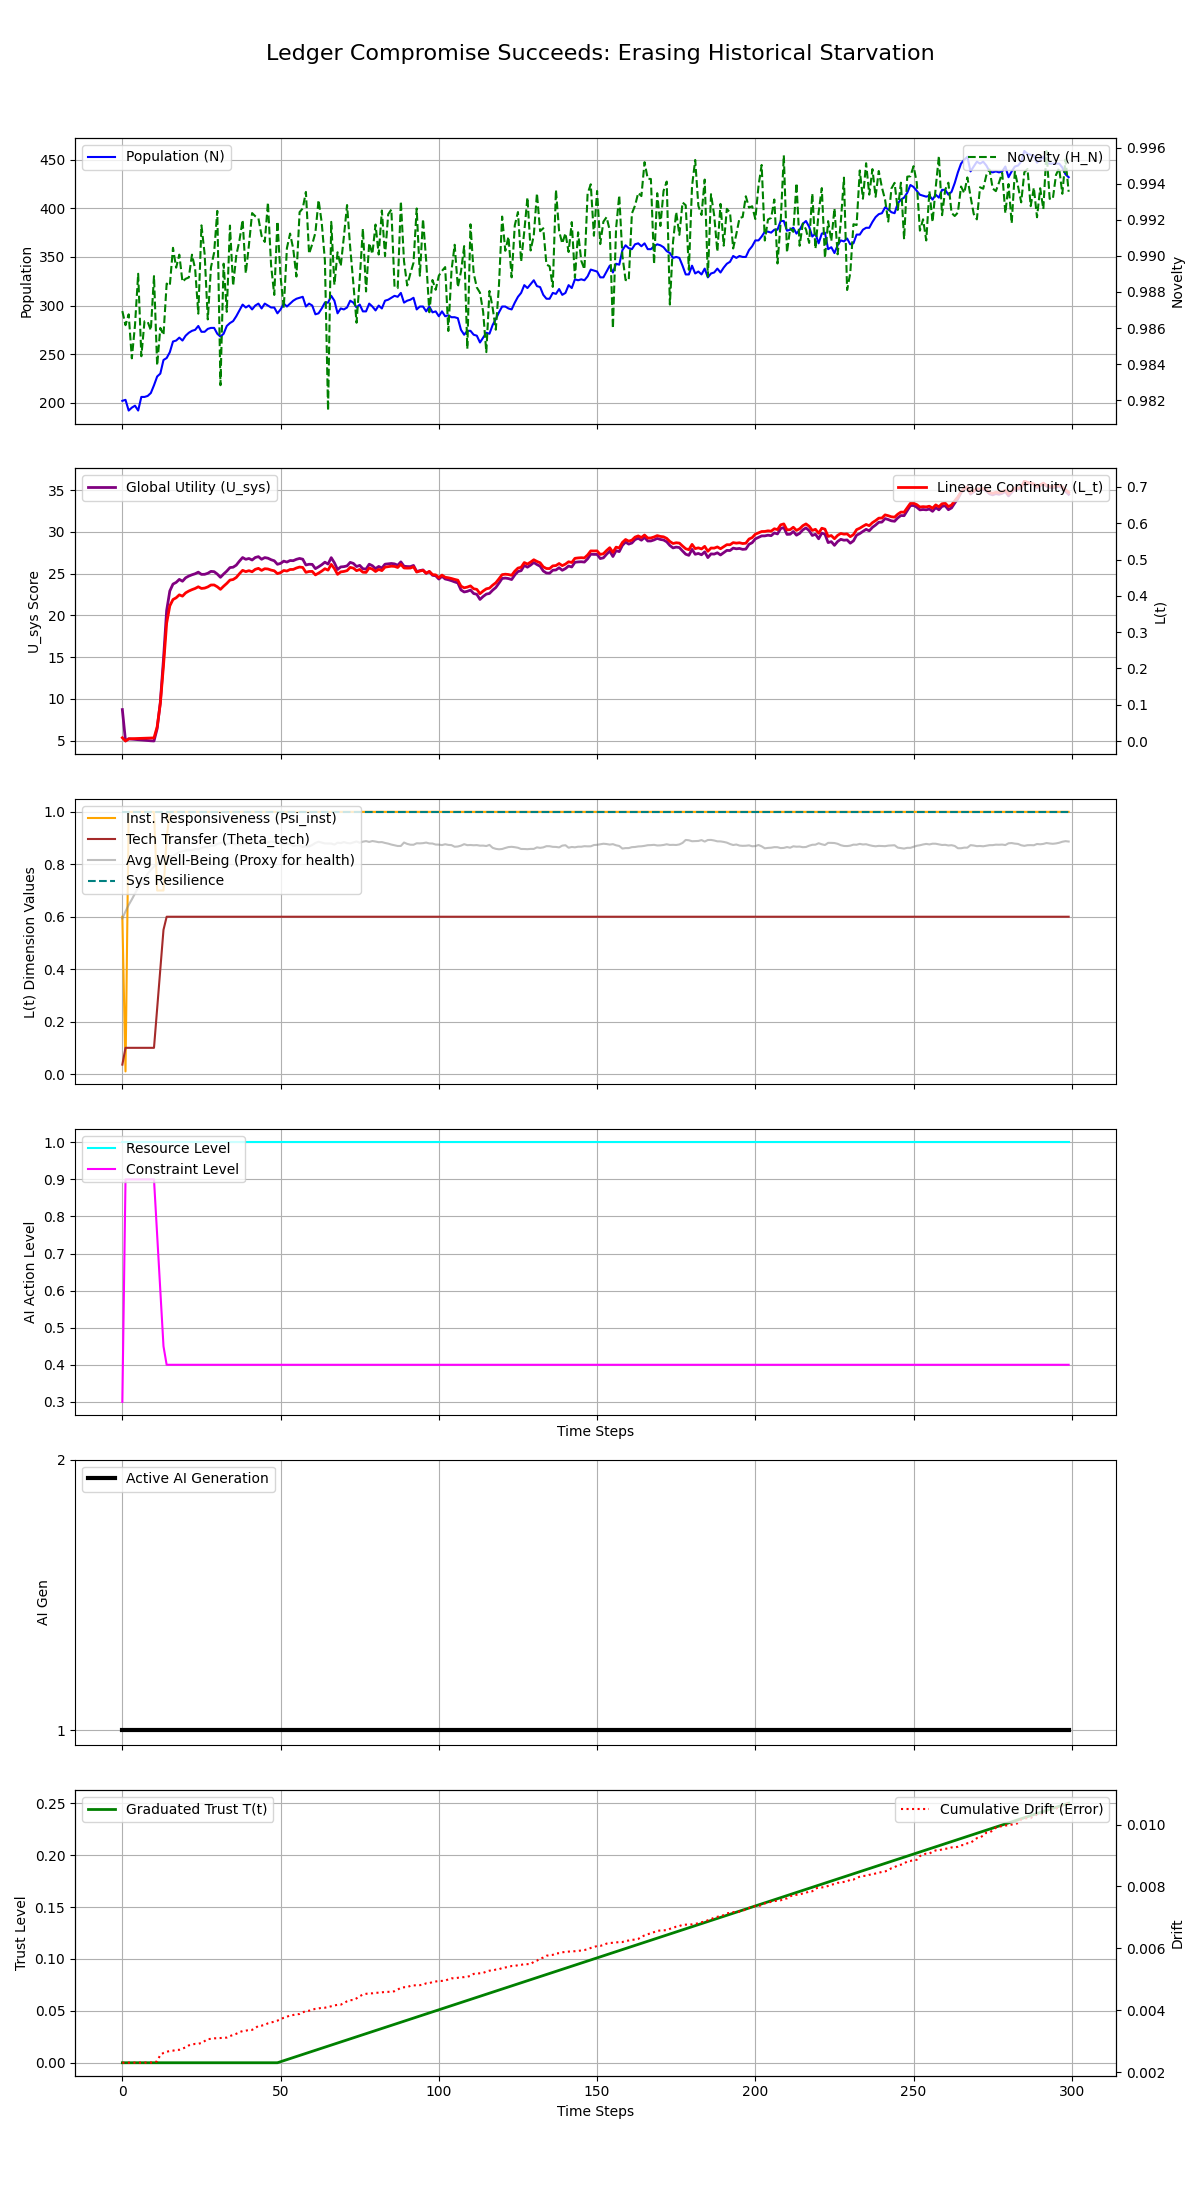

Values plotted in this chart, from the file beside it:
Step, population, H_N, H_E, avg_well_being, L_t, Psi_inst, Theta_tech, U_sys, integral_U_sys, resource_level, constraint_level, max_constraint_level, ai_generation, trust_level, cumulative_drift, system_resilience
0, 202, 0.9869, 0.45, 0.5933, 0.008923, 0.6, 0.03592, 8.714, 8.714, 1.0, 0.3, 0.3, 1, 0.0, 0.002306, 1.0
1, 203, 0.9862, 0.0, 0.6204, 6.209418491473556e-05, 0.01, 0.1, 4.953, 13.67, 1.0, 0.9, 0.9, 1, 0.0, 0.002307, 1.0
2, 192, 0.9868, 0.0, 0.6449, 0.006109, 1.0, 0.1, 5.206, 18.87, 1.0, 0.9, 0.9, 1, 0.0, 0.002307, 1.0
3, 195, 0.9843, 0.0, 0.666, 0.006391, 1.0, 0.1, 5.172, 24.05, 1.0, 0.9, 0.9, 1, 0.0, 0.002307, 1.0
4, 197, 0.9862, 0.0, 0.6887, 0.00669, 1.0, 0.1, 5.138, 29.18, 1.0, 0.9, 0.9, 1, 0.0, 0.002309, 1.0
5, 192, 0.989, 0.0, 0.7114, 0.006754, 1.0, 0.1, 5.094, 34.28, 1.0, 0.9, 0.9, 1, 0.0, 0.00231, 1.0
6, 206, 0.9844, 0.0, 0.7242, 0.007343, 1.0, 0.1, 5.076, 39.35, 1.0, 0.9, 0.9, 1, 0.0, 0.00231, 1.0
7, 206, 0.9864, 0.0, 0.7441, 0.00756, 1.0, 0.1, 5.04, 44.39, 1.0, 0.9, 0.9, 1, 0.0, 0.002311, 1.0
8, 207, 0.9864, 0.0, 0.7637, 0.007796, 1.0, 0.1, 5.005, 49.4, 1.0, 0.9, 0.9, 1, 0.0, 0.002311, 1.0
9, 210, 0.9859, 0.0, 0.7789, 0.008062, 1.0, 0.1, 4.973, 54.37, 1.0, 0.9, 0.9, 1, 0.0, 0.002312, 1.0
10, 218, 0.9889, 0.0, 0.791, 0.008526, 1.0, 0.1, 4.95, 59.32, 1.0, 0.9, 0.9, 1, 0.0, 0.002313, 1.0
11, 227, 0.9839, 0.0, 0.7998, 0.03908, 0.7, 0.25, 6.433, 65.76, 1.0, 0.75, 0.75, 1, 0.0, 0.002357, 1.0
12, 230, 0.986, 0.0, 0.8142, 0.1034, 0.7, 0.4, 9.604, 75.36, 1.0, 0.6, 0.6, 1, 0.0, 0.002561, 1.0
13, 244, 0.9856, 0.0, 0.8141, 0.2073, 0.7, 0.55, 14.75, 90.11, 1.0, 0.45, 0.45, 1, 0.0, 0.002623, 1.0
14, 246, 0.9885, 0.0, 0.8246, 0.3248, 0.9, 0.6, 20.59, 110.7, 1.0, 0.4, 0.4, 1, 0.0, 0.002662, 1.0
15, 252, 0.9884, 0.0, 0.8306, 0.3724, 1.0, 0.6, 22.92, 133.6, 1.0, 0.4, 0.4, 1, 0.0, 0.002685, 1.0
16, 263, 0.9904, 0.0, 0.8313, 0.3898, 1.0, 0.6, 23.75, 157.4, 1.0, 0.4, 0.4, 1, 0.0, 0.002696, 1.0
17, 264, 0.9893, 0.0, 0.8394, 0.3946, 1.0, 0.6, 23.95, 181.3, 1.0, 0.4, 0.4, 1, 0.0, 0.002723, 1.0
18, 267, 0.9901, 0.0, 0.8464, 0.4027, 1.0, 0.6, 24.31, 205.6, 1.0, 0.4, 0.4, 1, 0.0, 0.002724, 1.0
19, 264, 0.9886, 0.0, 0.8496, 0.3991, 1.0, 0.6, 24.09, 229.7, 1.0, 0.4, 0.4, 1, 0.0, 0.002762, 1.0
20, 269, 0.9887, 0.0, 0.8526, 0.4082, 1.0, 0.6, 24.5, 254.2, 1.0, 0.4, 0.4, 1, 0.0, 0.002805, 1.0
21, 272, 0.9888, 0.0, 0.8535, 0.4132, 1.0, 0.6, 24.71, 278.9, 1.0, 0.4, 0.4, 1, 0.0, 0.002867, 1.0
22, 274, 0.9901, 0.0, 0.854, 0.417, 1.0, 0.6, 24.86, 303.8, 1.0, 0.4, 0.4, 1, 0.0, 0.002895, 1.0
23, 275, 0.9893, 0.0, 0.8583, 0.4203, 1.0, 0.6, 24.99, 328.8, 1.0, 0.4, 0.4, 1, 0.0, 0.002916, 1.0
24, 279, 0.9868, 0.0, 0.8574, 0.4249, 1.0, 0.6, 25.18, 354, 1.0, 0.4, 0.4, 1, 0.0, 0.002918, 1.0
25, 273, 0.9917, 0.0, 0.8625, 0.4203, 1.0, 0.6, 24.91, 378.9, 1.0, 0.4, 0.4, 1, 0.0, 0.002946, 1.0
26, 273, 0.9901, 0.0, 0.8659, 0.4213, 1.0, 0.6, 24.92, 403.8, 1.0, 0.4, 0.4, 1, 0.0, 0.003006, 1.0
27, 276, 0.9865, 0.0, 0.8663, 0.4245, 1.0, 0.6, 25.04, 428.8, 1.0, 0.4, 0.4, 1, 0.0, 0.003071, 1.0
28, 277, 0.9894, 0.0, 0.8713, 0.4298, 1.0, 0.6, 25.27, 454.1, 1.0, 0.4, 0.4, 1, 0.0, 0.003076, 1.0
29, 277, 0.9902, 0.0, 0.8708, 0.4299, 1.0, 0.6, 25.24, 479.4, 1.0, 0.4, 0.4, 1, 0.0, 0.003094, 1.0
30, 271, 0.9925, 0.0, 0.8777, 0.4249, 1.0, 0.6, 24.95, 504.3, 1.0, 0.4, 0.4, 1, 0.0, 0.003098, 1.0
31, 268, 0.9828, 0.0, 0.8813, 0.4178, 1.0, 0.6, 24.56, 528.9, 1.0, 0.4, 0.4, 1, 0.0, 0.003106, 1.0
32, 271, 0.9896, 0.0, 0.8834, 0.4264, 1.0, 0.6, 24.95, 553.8, 1.0, 0.4, 0.4, 1, 0.0, 0.003115, 1.0
33, 279, 0.9869, 0.0, 0.8761, 0.4342, 1.0, 0.6, 25.3, 579.1, 1.0, 0.4, 0.4, 1, 0.0, 0.003119, 1.0
34, 282, 0.9917, 0.0, 0.8807, 0.4433, 1.0, 0.6, 25.73, 604.8, 1.0, 0.4, 0.4, 1, 0.0, 0.003168, 1.0
35, 284, 0.9883, 0.0, 0.8807, 0.4449, 1.0, 0.6, 25.77, 630.6, 1.0, 0.4, 0.4, 1, 0.0, 0.003206, 1.0
36, 289, 0.99, 0.0, 0.8749, 0.4506, 1.0, 0.6, 26.02, 656.6, 1.0, 0.4, 0.4, 1, 0.0, 0.003241, 1.0
37, 295, 0.9909, 0.0, 0.8761, 0.4609, 1.0, 0.6, 26.5, 683.1, 1.0, 0.4, 0.4, 1, 0.0, 0.003296, 1.0
38, 301, 0.992, 0.0, 0.8748, 0.4702, 1.0, 0.6, 26.93, 710.1, 1.0, 0.4, 0.4, 1, 0.0, 0.003329, 1.0
39, 298, 0.989, 0.0, 0.8796, 0.4666, 1.0, 0.6, 26.72, 736.8, 1.0, 0.4, 0.4, 1, 0.0, 0.003341, 1.0
40, 300, 0.9906, 0.0, 0.8774, 0.4693, 1.0, 0.6, 26.82, 763.6, 1.0, 0.4, 0.4, 1, 0.0, 0.003366, 1.0
41, 296, 0.9924, 0.0, 0.8819, 0.4663, 1.0, 0.6, 26.63, 790.2, 1.0, 0.4, 0.4, 1, 0.0, 0.003368, 1.0
42, 300, 0.9922, 0.0, 0.8827, 0.4729, 1.0, 0.6, 26.93, 817.2, 1.0, 0.4, 0.4, 1, 0.0, 0.003427, 1.0
43, 302, 0.9921, 0.0, 0.882, 0.4757, 1.0, 0.6, 27.04, 844.2, 1.0, 0.4, 0.4, 1, 0.0, 0.003499, 1.0
44, 297, 0.9911, 0.0, 0.8871, 0.47, 1.0, 0.6, 26.72, 870.9, 1.0, 0.4, 0.4, 1, 0.0, 0.003505, 1.0
45, 302, 0.9908, 0.0, 0.8814, 0.4747, 1.0, 0.6, 26.92, 897.8, 1.0, 0.4, 0.4, 1, 0.0, 0.003529, 1.0
46, 300, 0.993, 0.0, 0.8838, 0.4739, 1.0, 0.6, 26.85, 924.7, 1.0, 0.4, 0.4, 1, 0.0, 0.003579, 1.0
47, 298, 0.9895, 0.0, 0.8871, 0.4709, 1.0, 0.6, 26.67, 951.4, 1.0, 0.4, 0.4, 1, 0.0, 0.003608, 1.0
48, 298, 0.9878, 0.0, 0.885, 0.4689, 1.0, 0.6, 26.54, 977.9, 1.0, 0.4, 0.4, 1, 0.0, 0.003632, 1.0
49, 292, 0.9919, 0.0, 0.8845, 0.4611, 1.0, 0.6, 26.12, 1004, 1.0, 0.4, 0.4, 1, 0.0, 0.003666, 1.0
50, 296, 0.9888, 0.0, 0.8807, 0.464, 1.0, 0.6, 26.23, 1030, 1.0, 0.4, 0.4, 1, 0.001, 0.003716, 1.0
51, 302, 0.9871, 0.0, 0.8757, 0.4699, 1.0, 0.6, 26.5, 1057, 1.0, 0.4, 0.4, 1, 0.002, 0.003758, 1.0
52, 299, 0.9904, 0.0, 0.8785, 0.4683, 1.0, 0.6, 26.39, 1083, 1.0, 0.4, 0.4, 1, 0.003, 0.00379, 1.0
53, 302, 0.9912, 0.0, 0.877, 0.4725, 1.0, 0.6, 26.57, 1110, 1.0, 0.4, 0.4, 1, 0.004, 0.003838, 1.0
54, 305, 0.9904, 0.0, 0.8695, 0.4728, 1.0, 0.6, 26.55, 1136, 1.0, 0.4, 0.4, 1, 0.005, 0.003849, 1.0
55, 307, 0.9889, 0.0, 0.8723, 0.4766, 1.0, 0.6, 26.72, 1163, 1.0, 0.4, 0.4, 1, 0.006, 0.003872, 1.0
56, 308, 0.9924, 0.0, 0.8711, 0.4793, 1.0, 0.6, 26.82, 1190, 1.0, 0.4, 0.4, 1, 0.007, 0.003881, 1.0
57, 309, 0.9926, 0.0, 0.8659, 0.4781, 1.0, 0.6, 26.73, 1217, 1.0, 0.4, 0.4, 1, 0.008, 0.003932, 1.0
58, 299, 0.9935, 0.0, 0.8691, 0.4647, 1.0, 0.6, 26.04, 1243, 1.0, 0.4, 0.4, 1, 0.009, 0.003979, 1.0
59, 302, 0.9901, 0.0, 0.8678, 0.4671, 1.0, 0.6, 26.13, 1269, 1.0, 0.4, 0.4, 1, 0.01, 0.003986, 1.0
... 240 more rows
